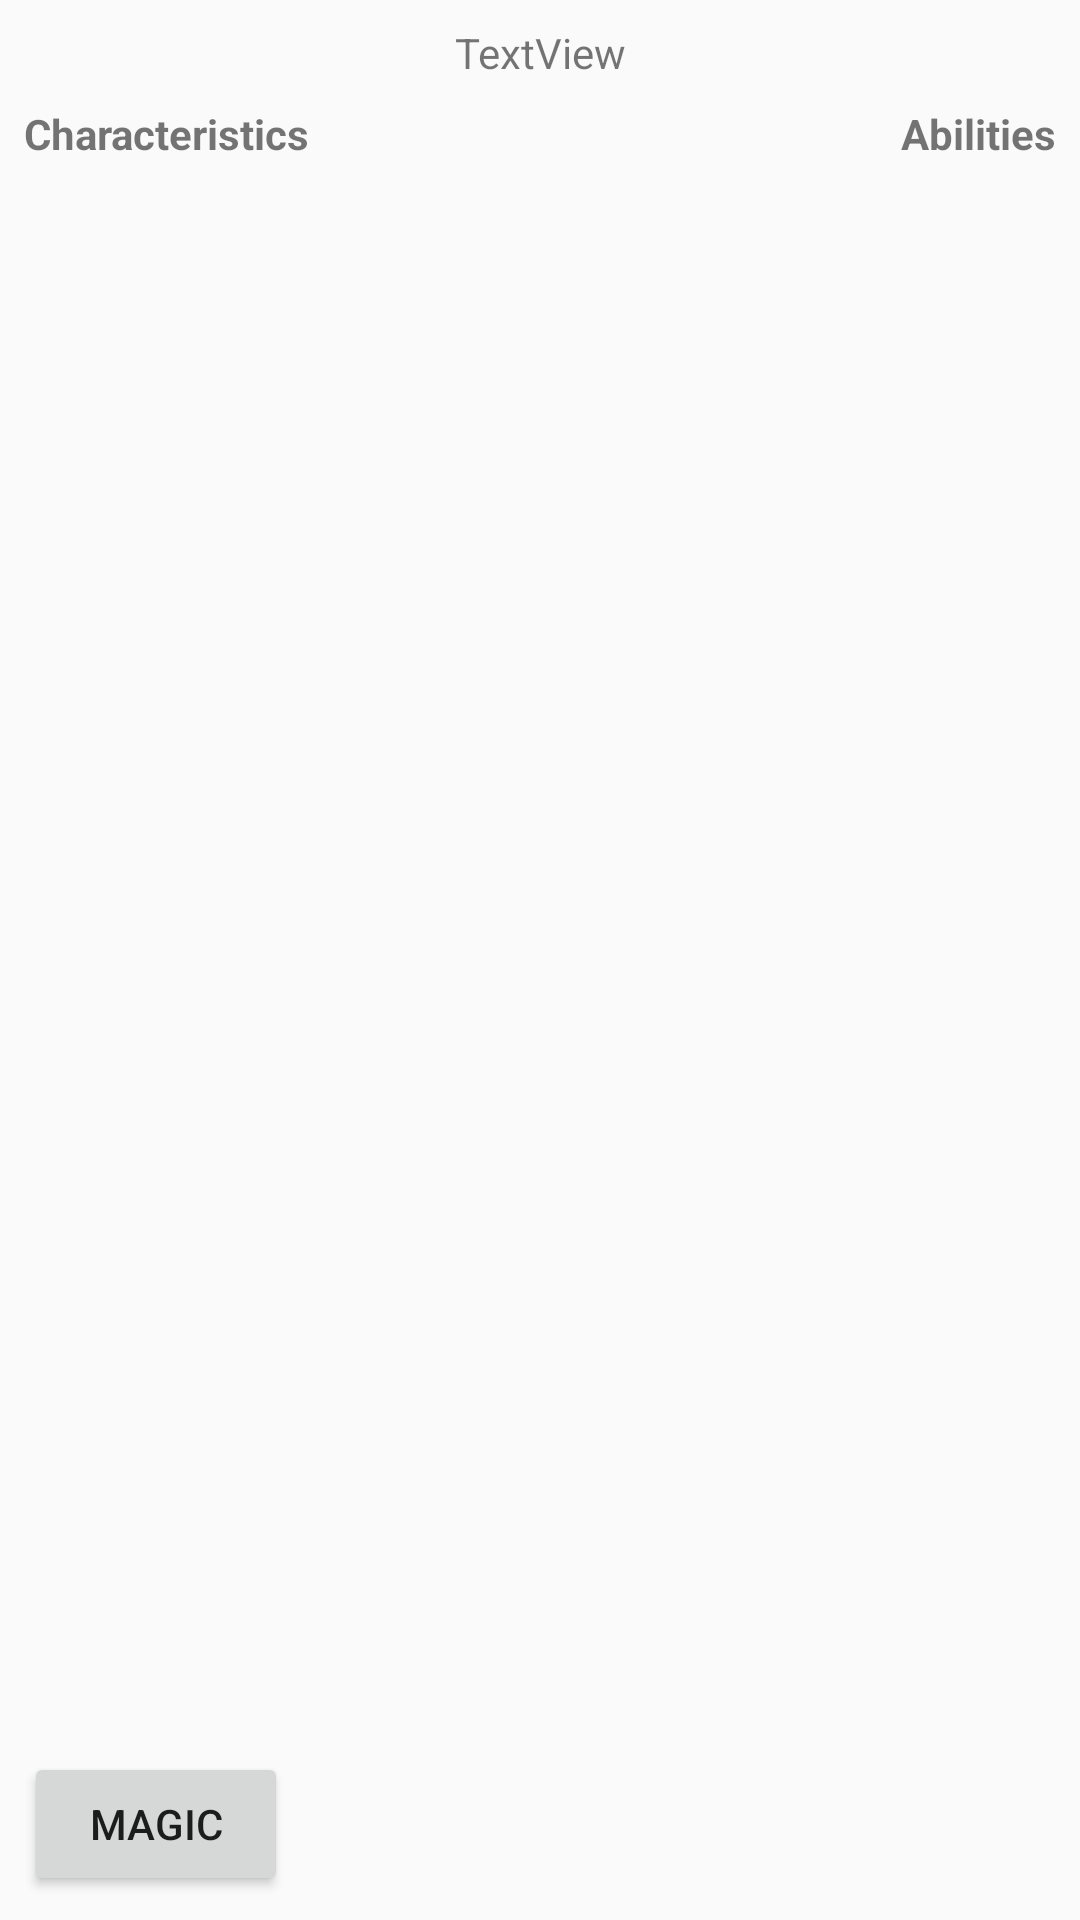

Here is an Android app screen rendered from its layout file. Give the layout XML and the strings, colors and styles it references.
<!-- AndroidManifest.xml: application theme AppTheme -->
<!-- res/layout/fragment_character.xml -->
<?xml version="1.0" encoding="utf-8"?>
<android.support.constraint.ConstraintLayout
    xmlns:android="http://schemas.android.com/apk/res/android"
    xmlns:app="http://schemas.android.com/apk/res-auto"
    xmlns:tools="http://schemas.android.com/tools"
    android:layout_width="match_parent"
    android:layout_height="match_parent">

    <TextView
        android:id="@+id/charNameView"
        android:layout_width="wrap_content"
        android:layout_height="wrap_content"
        android:layout_marginStart="8dp"
        android:layout_marginTop="8dp"
        android:layout_marginEnd="8dp"
        android:text="TextView"
        app:layout_constraintEnd_toEndOf="parent"
        app:layout_constraintStart_toStartOf="parent"
        app:layout_constraintTop_toTopOf="parent" />

    <TextView
        android:id="@+id/textView"
        android:layout_width="wrap_content"
        android:layout_height="wrap_content"
        android:layout_marginStart="8dp"
        android:layout_marginTop="8dp"
        android:text="@string/characteristics"
        android:textSize="14sp"
        android:textStyle="bold"
        app:layout_constraintStart_toStartOf="parent"
        app:layout_constraintTop_toBottomOf="@+id/charNameView" />

    <androidx.recyclerview.widget.RecyclerView
        android:id="@+id/characteristicView"
        android:layout_width="160dp"
        android:layout_height="371dp"
        android:layout_marginStart="8dp"
        android:layout_marginTop="8dp"
        app:layout_constraintStart_toStartOf="parent"
        app:layout_constraintTop_toBottomOf="@+id/textView" />

    <androidx.recyclerview.widget.RecyclerView
        android:id="@+id/abilityView"
        android:layout_width="227dp"
        android:layout_height="369dp"
        android:layout_marginStart="8dp"
        android:layout_marginTop="8dp"
        android:layout_marginEnd="8dp"
        app:layout_constraintEnd_toEndOf="parent"
        app:layout_constraintStart_toEndOf="@+id/characteristicView"
        app:layout_constraintTop_toBottomOf="@+id/textView3" />

    <TextView
        android:id="@+id/textView3"
        android:layout_width="wrap_content"
        android:layout_height="wrap_content"
        android:layout_marginTop="8dp"
        android:layout_marginEnd="8dp"
        android:text="@string/abilities"
        android:textSize="14sp"
        android:textStyle="bold"
        app:layout_constraintEnd_toEndOf="parent"
        app:layout_constraintTop_toBottomOf="@+id/charNameView" />

    <Button
        android:id="@+id/magicButton"
        android:layout_width="wrap_content"
        android:layout_height="wrap_content"
        android:layout_marginStart="8dp"
        android:layout_marginBottom="8dp"
        android:text="@string/magic"
        app:layout_constraintBottom_toBottomOf="parent"
        app:layout_constraintStart_toStartOf="parent" />
</android.support.constraint.ConstraintLayout>
<!-- resources referenced by this layout -->
<resources>
  <string name="abilities">Abilities</string>
  <string name="characteristics">Characteristics</string>
  <string name="magic">Magic</string>
  <style name="AppTheme" parent="android:Theme.Material.Light">
          
  
          <item name="android:colorPrimary">@color/colorPrimary</item>
          <item name="android:colorPrimaryDark">@color/colorPrimaryDark</item>
          <item name="android:colorAccent">@color/colorAccent</item>
      </style>
  <color name="colorPrimary">#f4c842</color>
  <color name="colorPrimaryDark">#bf9928</color>
  <color name="colorAccent">#FF4081</color>
</resources>
